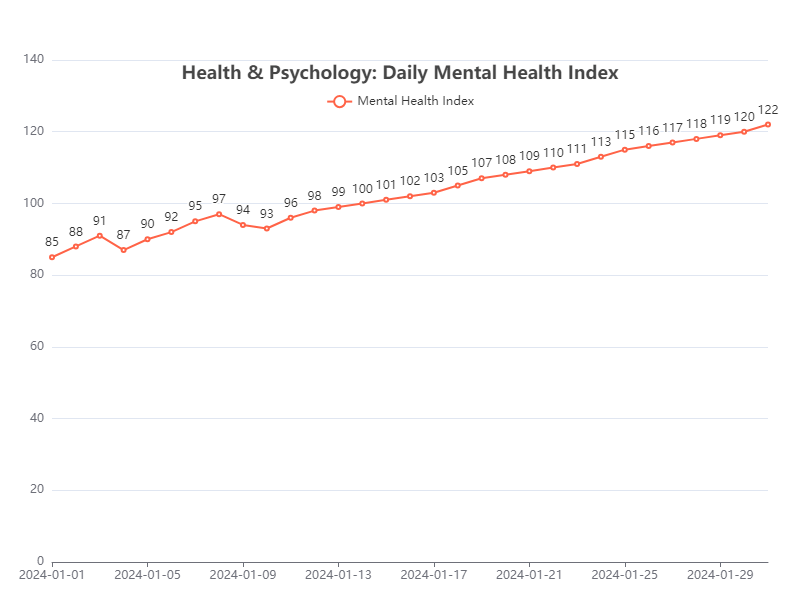

The file beside this chart, header and first rows:
Date, Value
2024-01-01, 85
2024-01-02, 88
2024-01-03, 91
2024-01-04, 87
2024-01-05, 90
2024-01-06, 92
2024-01-07, 95
2024-01-08, 97
2024-01-09, 94
2024-01-10, 93
2024-01-11, 96
2024-01-12, 98
2024-01-13, 99
2024-01-14, 100
2024-01-15, 101
2024-01-16, 102
2024-01-17, 103
2024-01-18, 105
2024-01-19, 107
2024-01-20, 108
2024-01-21, 109
2024-01-22, 110
2024-01-23, 111
2024-01-24, 113
2024-01-25, 115
2024-01-26, 116
2024-01-27, 117
2024-01-28, 118
2024-01-29, 119
2024-01-30, 120
2024-01-31, 122
